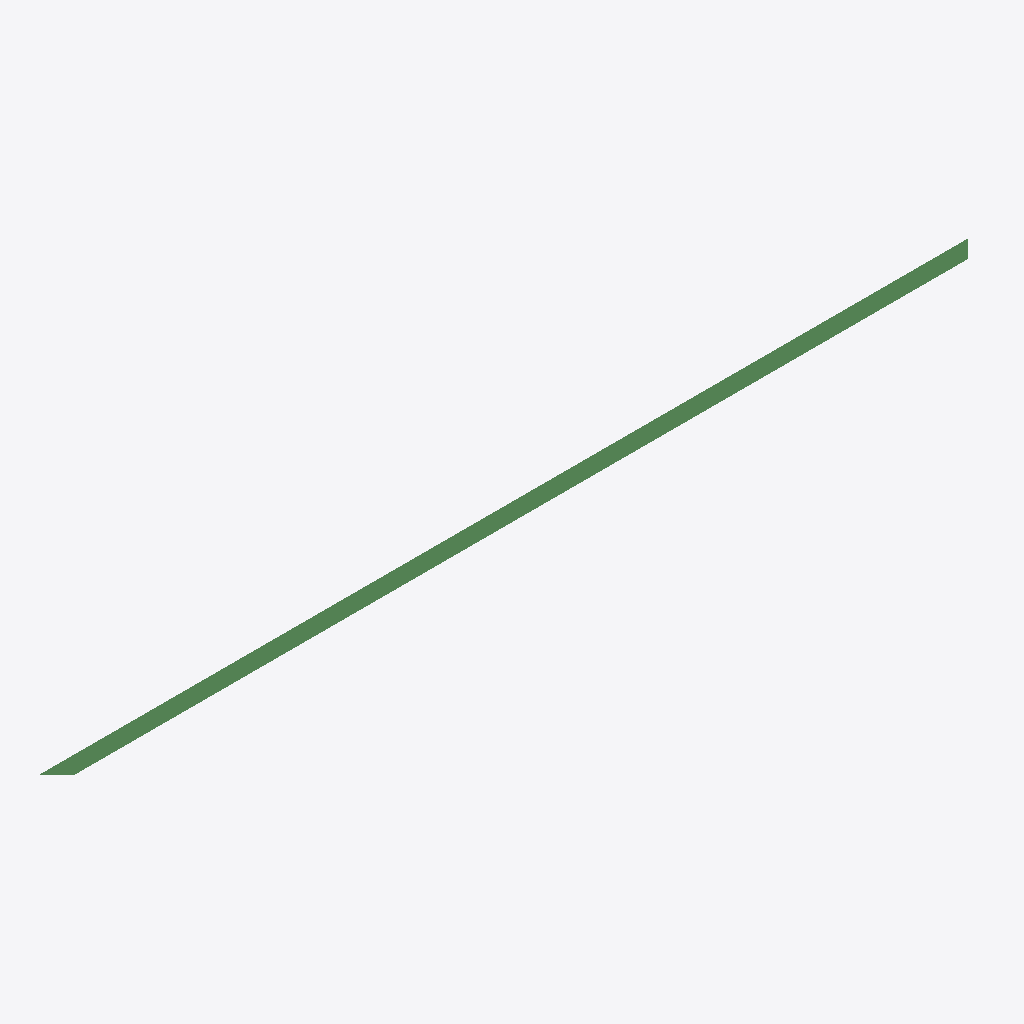
Isometric view of an IFC building model (IFC-SPF (STEP), schema IFC4X3, length unit metre), seen from the south-west, elements coloured by IFC class: 1 beam (green).
Extent 131.0 m × 2.5 m × 0.0 m (x, y, z). Elements (1): 1 IfcBeam.

HEADER;
FILE_DESCRIPTION(('ViewDefinition [CoordinationView]'),'2;1');
FILE_NAME('','2026-06-23T21:52:55',(''),(''),'IfcOpenShell 0.8.5-1c5b825','IfcOpenShell 0.8.5-1c5b825','');
FILE_SCHEMA(('IFC4X3'));
ENDSEC;
DATA;
#1=IFCPROJECT('2Ca49KF1r7l8ctNc4F3HDb',$,'PUE-17-CAJON',$,$,$,$,(#8),#3);
#10=IFCSITE('1emmxrhFnF$fcsaqdyCUis',$,'Emplazamiento',$,$,$,$,$,$,$,$,$,$,$);
#25=IFCBEAM('0EKmHnZ9n56A2m4xguOzMn',$,'CAJON',$,$,#44,#38,$,$);
ENDSEC;
